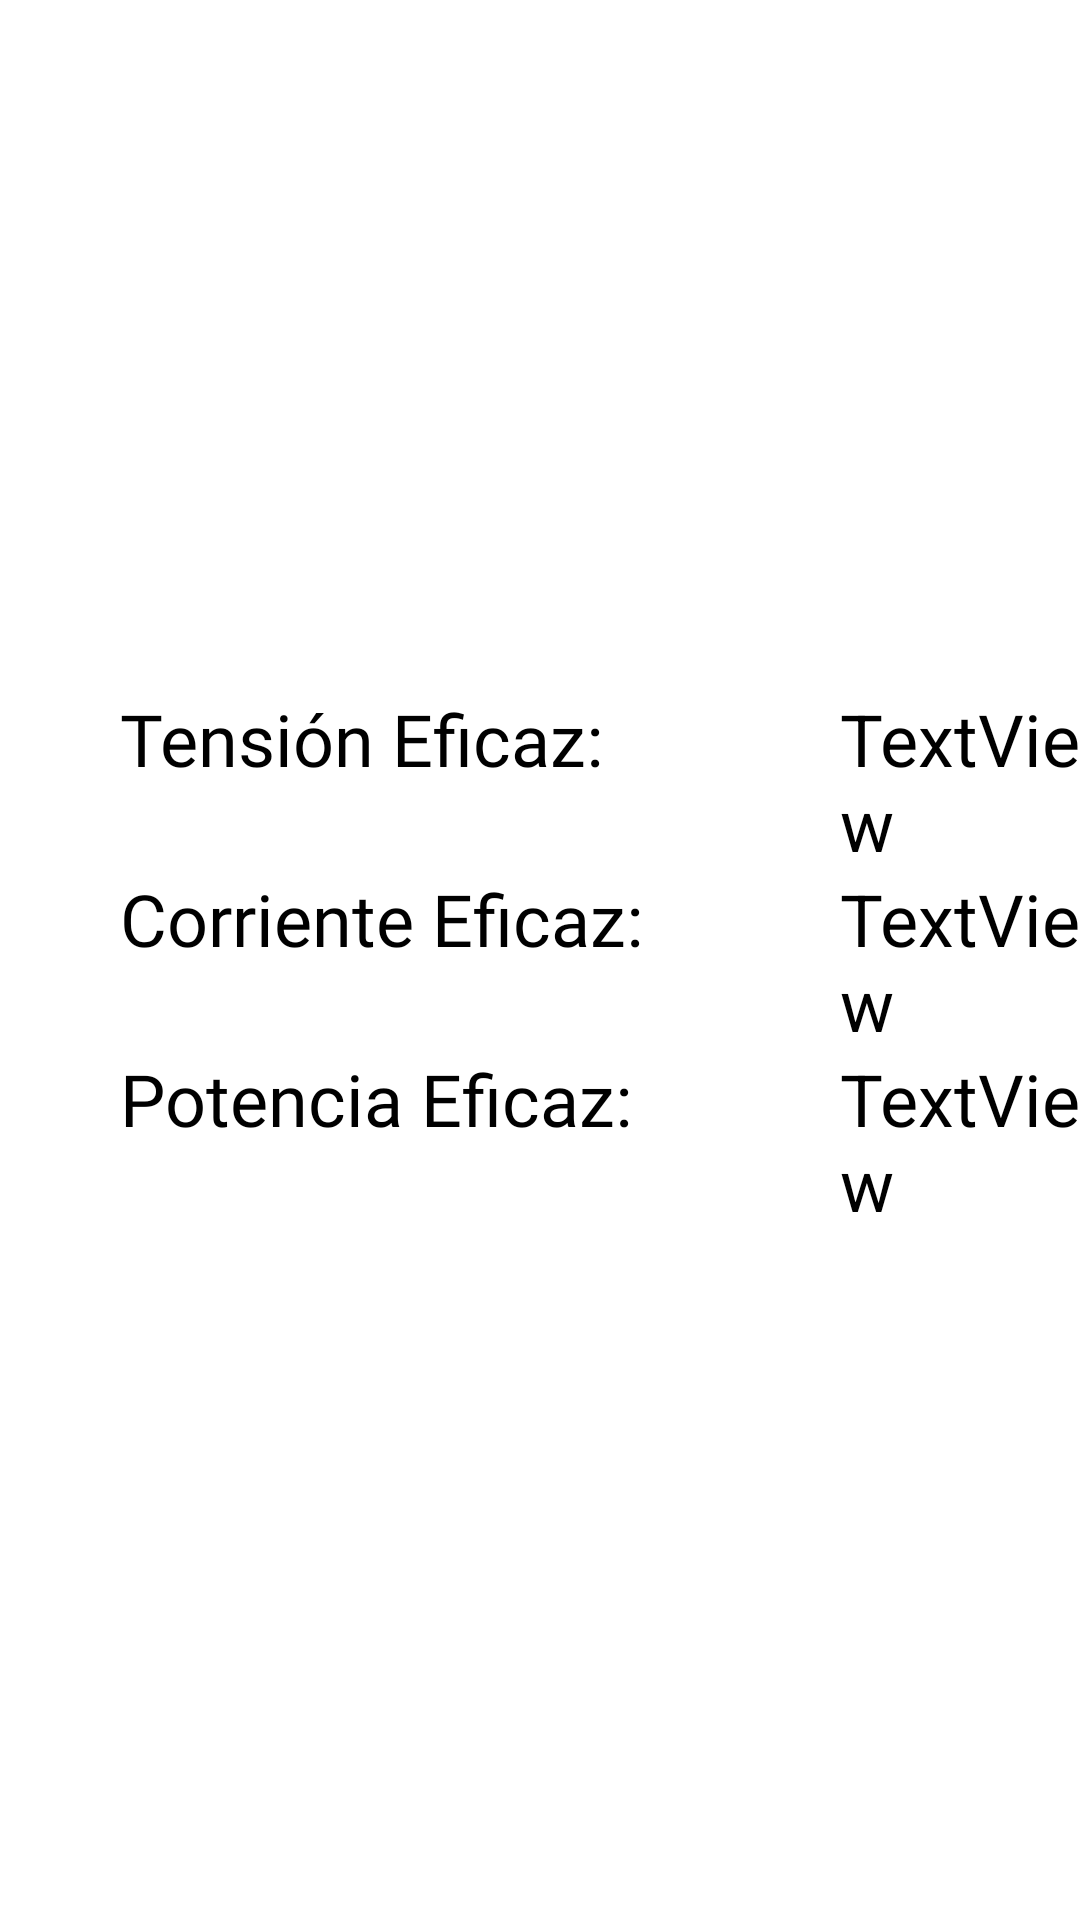

The Android layout XML behind this screen, and the referenced resources:
<!-- AndroidManifest.xml: application theme Theme.App_cliente -->
<!-- res/layout/fragment_consumo.xml -->
<?xml version="1.0" encoding="utf-8"?>
<RelativeLayout xmlns:android="http://schemas.android.com/apk/res/android"
    android:layout_width="match_parent"
    android:layout_height="match_parent"
    android:background="@android:color/white">


    <TextView
        android:id="@+id/textIef"
        android:layout_width="wrap_content"
        android:layout_height="wrap_content"
        android:layout_marginStart="280dp"
        android:layout_marginLeft="280dp"
        android:layout_marginTop="290dp"
        android:text="TextView"
        android:textColor="#000000"
        android:textSize="24sp" />

    <TextView
        android:id="@+id/textVef"
        android:layout_width="wrap_content"
        android:layout_height="wrap_content"
        android:layout_marginStart="280dp"
        android:layout_marginLeft="280dp"
        android:layout_marginTop="230dp"
        android:text="TextView"
        android:textColor="#000000"
        android:textSize="24sp" />

    <TextView
        android:id="@+id/textVefH"
        android:layout_width="wrap_content"
        android:layout_height="wrap_content"
        android:layout_marginLeft="40dp"
        android:layout_marginTop="230dp"
        android:fontFamily="@font/asap"
        android:text="Tensión Eficaz:"
        android:textColor="#000000"
        android:textSize="24sp" />

    <TextView
        android:id="@+id/textIefH"
        android:layout_width="wrap_content"
        android:layout_height="wrap_content"
        android:layout_marginLeft="40dp"
        android:layout_marginTop="290dp"
        android:fontFamily="@font/asap"
        android:text="Corriente Eficaz:"
        android:textColor="#000000"
        android:textSize="24sp" />

    <TextView
        android:id="@+id/textPotH"
        android:layout_width="wrap_content"
        android:layout_height="wrap_content"
        android:layout_marginLeft="40dp"
        android:layout_marginTop="350dp"
        android:fontFamily="@font/asap"
        android:text="Potencia Eficaz:"
        android:textColor="#000000"
        android:textSize="24sp" />

    <TextView
        android:id="@+id/textPot"
        android:layout_width="wrap_content"
        android:layout_height="wrap_content"
        android:layout_marginStart="280dp"
        android:layout_marginLeft="280dp"
        android:layout_marginTop="350dp"
        android:text="TextView"
        android:textColor="#000000"
        android:textSize="24sp" />

</RelativeLayout>
<!-- resources referenced by this layout -->
<resources>

</resources>
